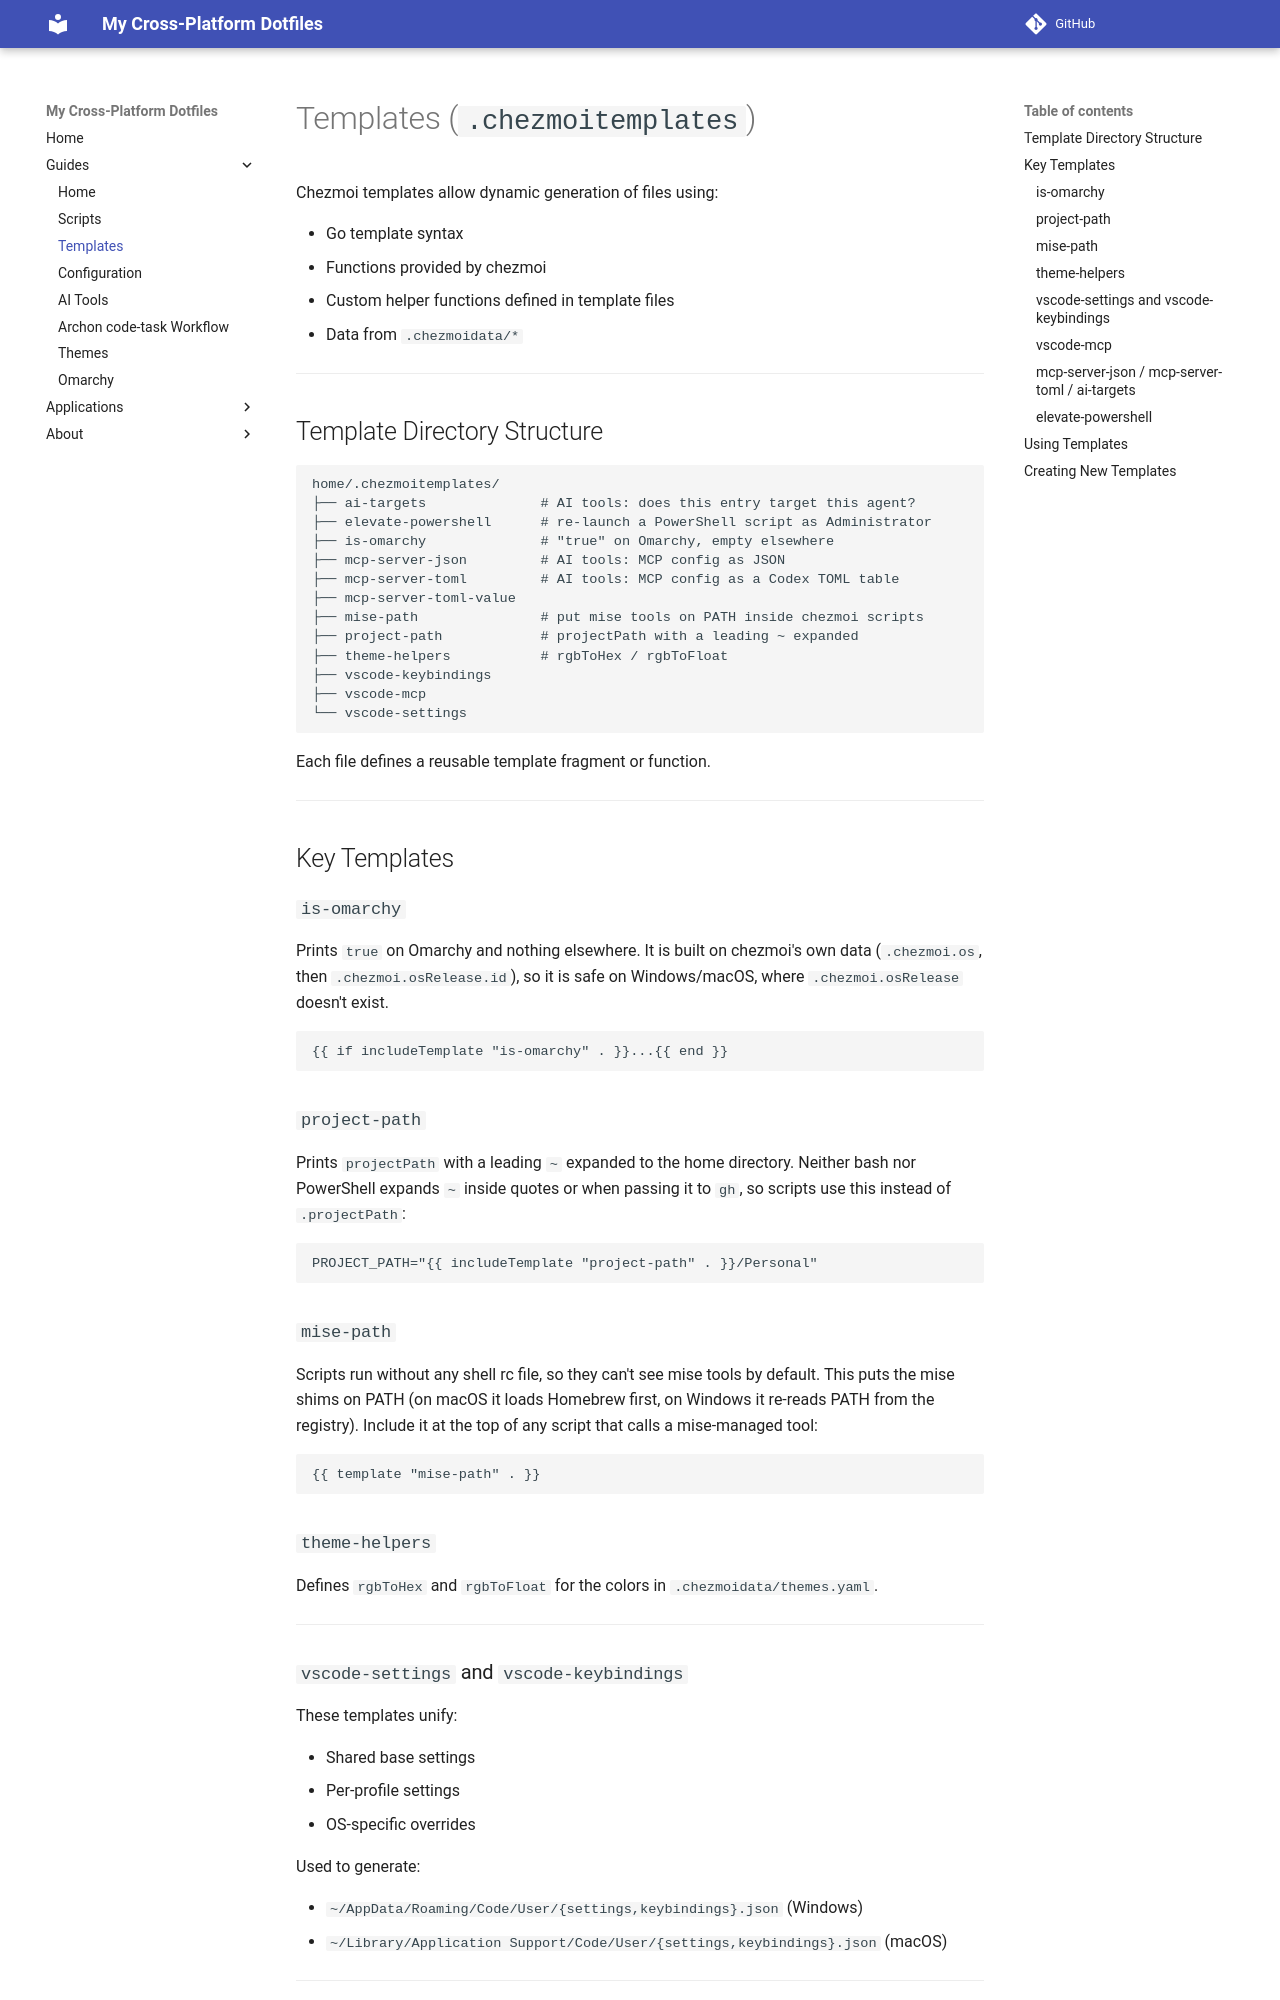

repository: Stackclash/dotfiles · page: templates/index.html · generator: mkdocs

---
title: Templates
---

# Templates (`.chezmoitemplates`)

Chezmoi templates allow dynamic generation of files using:

- Go template syntax  
- Functions provided by chezmoi  
- Custom helper functions defined in template files  
- Data from `.chezmoidata/*`

---

## Template Directory Structure
```
home/.chezmoitemplates/
├── ai-targets              # AI tools: does this entry target this agent?
├── elevate-powershell      # re-launch a PowerShell script as Administrator
├── is-omarchy              # "true" on Omarchy, empty elsewhere
├── mcp-server-json         # AI tools: MCP config as JSON
├── mcp-server-toml         # AI tools: MCP config as a Codex TOML table
├── mcp-server-toml-value
├── mise-path               # put mise tools on PATH inside chezmoi scripts
├── project-path            # projectPath with a leading ~ expanded
├── theme-helpers           # rgbToHex / rgbToFloat
├── vscode-keybindings
├── vscode-mcp
└── vscode-settings
```

Each file defines a reusable template fragment or function.

---

## Key Templates

### `is-omarchy`
Prints `true` on Omarchy and nothing elsewhere. It is built on chezmoi's own data
(`.chezmoi.os`, then `.chezmoi.osRelease.id`), so it is safe on Windows/macOS, where
`.chezmoi.osRelease` doesn't exist.

```gotmpl
{{ if includeTemplate "is-omarchy" . }}...{{ end }}
```

### `project-path`
Prints `projectPath` with a leading `~` expanded to the home directory. Neither
bash nor PowerShell expands `~` inside quotes or when passing it to `gh`, so
scripts use this instead of `.projectPath`:

```gotmpl
PROJECT_PATH="{{ includeTemplate "project-path" . }}/Personal"
```

### `mise-path`
Scripts run without any shell rc file, so they can't see mise tools by default.
This puts the mise shims on PATH (on macOS it loads Homebrew first, on Windows it
re-reads PATH from the registry). Include it at the top of any script that calls
a mise-managed tool:

```gotmpl
{{ template "mise-path" . }}
```

### `theme-helpers`
Defines `rgbToHex` and `rgbToFloat` for the colors in `.chezmoidata/themes.yaml`.

---

### `vscode-settings` and `vscode-keybindings`
These templates unify:

- Shared base settings  
- Per-profile settings  
- OS-specific overrides  

Used to generate:

- `~/AppData/Roaming/Code/User/{settings,keybindings}.json` (Windows)
- `~/Library/Application Support/Code/User/{settings,keybindings}.json` (macOS)

---
